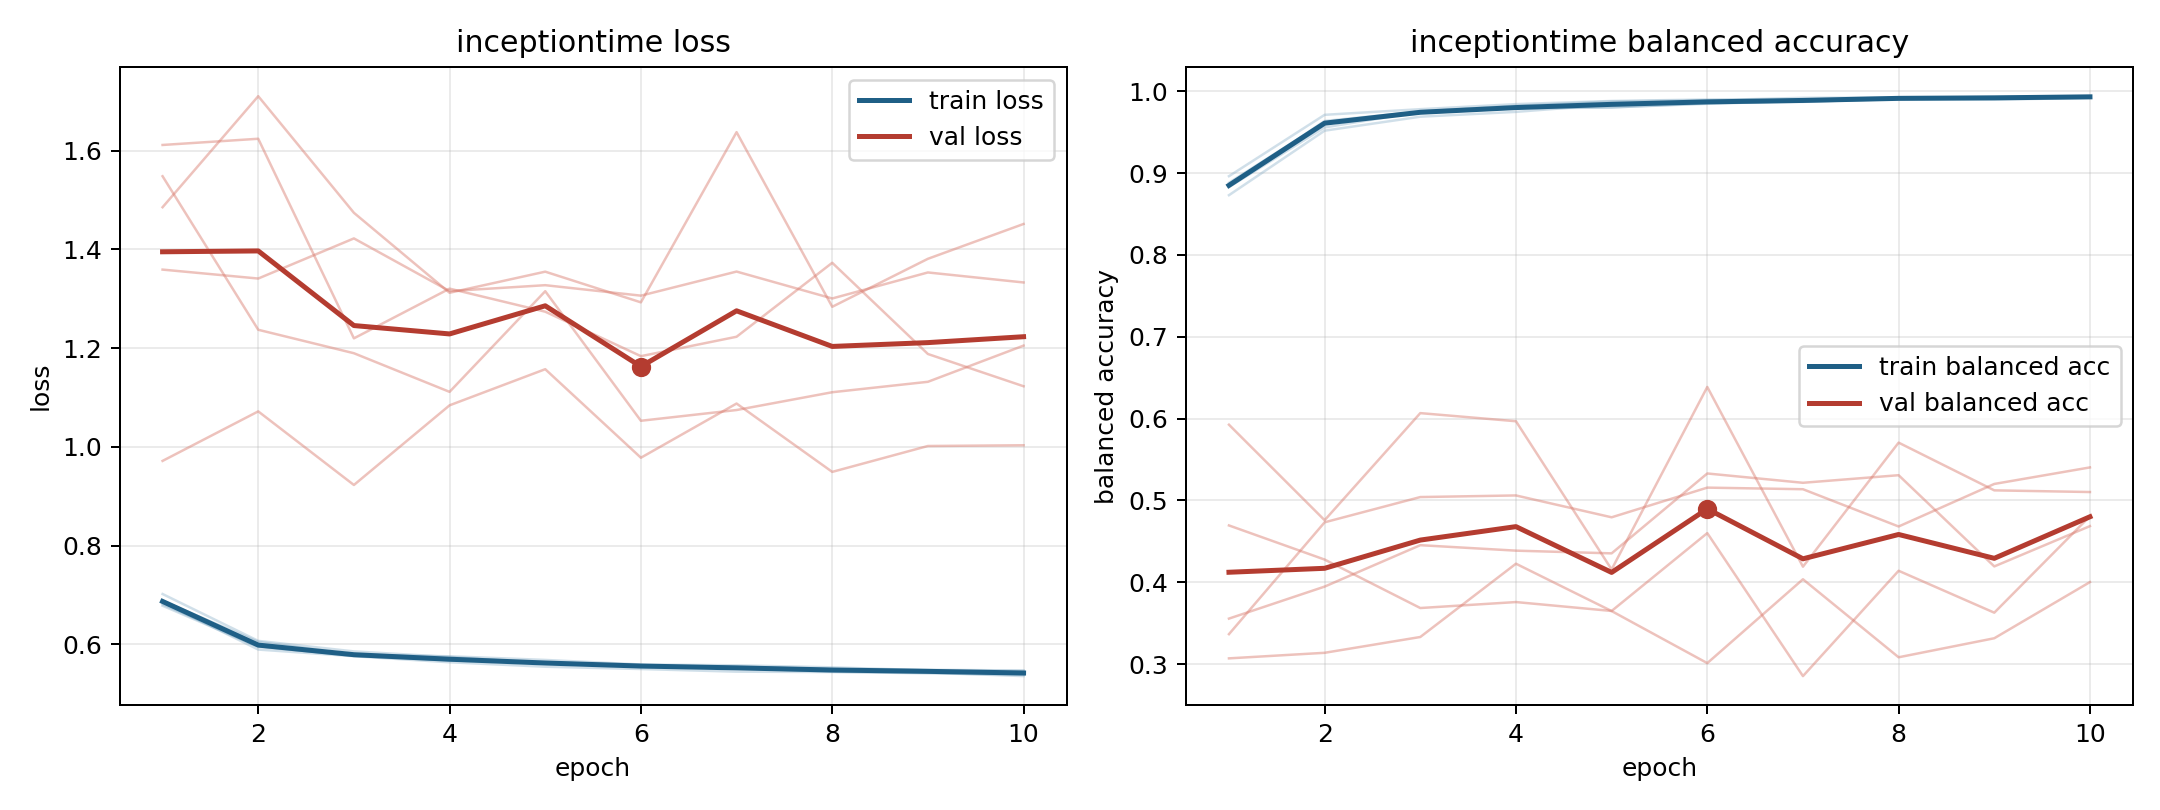

The table this chart was drawn from, first rows:
model, fold, epoch, train_loss, train_balanced_accuracy, val_loss, val_balanced_accuracy
inceptiontime, 1, 1, 0.685, 0.8848, 1.359, 0.307
inceptiontime, 1, 2, 0.5893, 0.9638, 1.341, 0.3138
inceptiontime, 1, 3, 0.5757, 0.9753, 1.422, 0.3331
inceptiontime, 1, 4, 0.5635, 0.9824, 1.316, 0.4227
inceptiontime, 1, 5, 0.5545, 0.9876, 1.328, 0.3648
inceptiontime, 1, 6, 0.5498, 0.9891, 1.306, 0.3012
inceptiontime, 1, 7, 0.5444, 0.9921, 1.355, 0.4037
inceptiontime, 1, 8, 0.5437, 0.9926, 1.301, 0.3083
inceptiontime, 1, 9, 0.5427, 0.9928, 1.353, 0.3316
inceptiontime, 1, 10, 0.5355, 0.9941, 1.333, 0.4002
inceptiontime, 2, 1, 0.6879, 0.883, 1.486, 0.4695
inceptiontime, 2, 2, 0.6049, 0.9559, 1.711, 0.4277
inceptiontime, 2, 3, 0.5788, 0.9751, 1.474, 0.3685
inceptiontime, 2, 4, 0.5756, 0.9792, 1.312, 0.3758
inceptiontime, 2, 5, 0.5682, 0.9803, 1.355, 0.3649
inceptiontime, 2, 6, 0.559, 0.9855, 1.293, 0.4601
inceptiontime, 2, 7, 0.5573, 0.9871, 1.638, 0.2853
inceptiontime, 2, 8, 0.5532, 0.9911, 1.284, 0.414
inceptiontime, 2, 9, 0.5472, 0.9922, 1.381, 0.3628
inceptiontime, 2, 10, 0.546, 0.9932, 1.452, 0.4807
inceptiontime, 3, 1, 0.6781, 0.8963, 1.612, 0.3366
inceptiontime, 3, 2, 0.5947, 0.9713, 1.624, 0.4733
inceptiontime, 3, 3, 0.5778, 0.9782, 1.22, 0.5041
inceptiontime, 3, 4, 0.5681, 0.9844, 1.321, 0.5061
inceptiontime, 3, 5, 0.5625, 0.9882, 1.274, 0.4794
inceptiontime, 3, 6, 0.5568, 0.9901, 1.184, 0.5157
inceptiontime, 3, 7, 0.5548, 0.9892, 1.223, 0.5137
inceptiontime, 3, 8, 0.5494, 0.992, 1.373, 0.4682
inceptiontime, 3, 9, 0.5483, 0.9931, 1.188, 0.5202
inceptiontime, 3, 10, 0.5468, 0.9934, 1.123, 0.5404
inceptiontime, 4, 1, 0.7018, 0.8731, 1.548, 0.3556
inceptiontime, 4, 2, 0.6068, 0.9519, 1.237, 0.3947
inceptiontime, 4, 3, 0.5855, 0.969, 1.19, 0.4453
inceptiontime, 4, 4, 0.5743, 0.9749, 1.111, 0.4386
inceptiontime, 4, 5, 0.5615, 0.984, 1.315, 0.4353
inceptiontime, 4, 6, 0.5559, 0.9863, 1.053, 0.533
inceptiontime, 4, 7, 0.5523, 0.9876, 1.075, 0.5216
inceptiontime, 4, 8, 0.5486, 0.9904, 1.111, 0.5309
inceptiontime, 4, 9, 0.5462, 0.9898, 1.132, 0.4194
inceptiontime, 4, 10, 0.5423, 0.9921, 1.205, 0.4686
inceptiontime, 5, 1, 0.6809, 0.8883, 0.9715, 0.5926
inceptiontime, 5, 2, 0.5959, 0.9625, 1.072, 0.4758
inceptiontime, 5, 3, 0.5763, 0.9744, 0.9227, 0.6067
inceptiontime, 5, 4, 0.567, 0.98, 1.084, 0.5968
inceptiontime, 5, 5, 0.5633, 0.9805, 1.157, 0.4157
inceptiontime, 5, 6, 0.5578, 0.9848, 0.978, 0.6387
inceptiontime, 5, 7, 0.552, 0.9885, 1.088, 0.4191
inceptiontime, 5, 8, 0.5443, 0.9912, 0.9493, 0.5707
inceptiontime, 5, 9, 0.5409, 0.9924, 1.002, 0.5123
inceptiontime, 5, 10, 0.5381, 0.9938, 1.003, 0.5103
